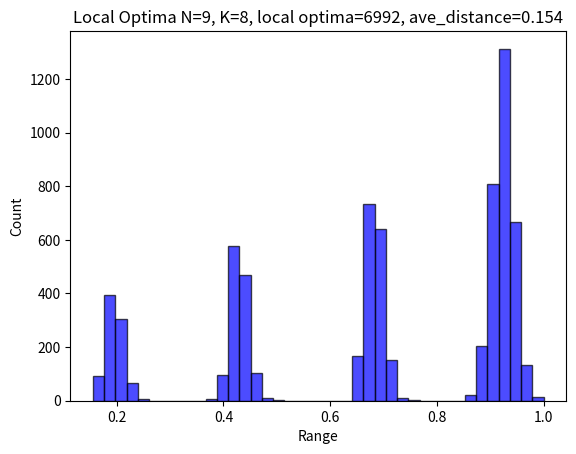
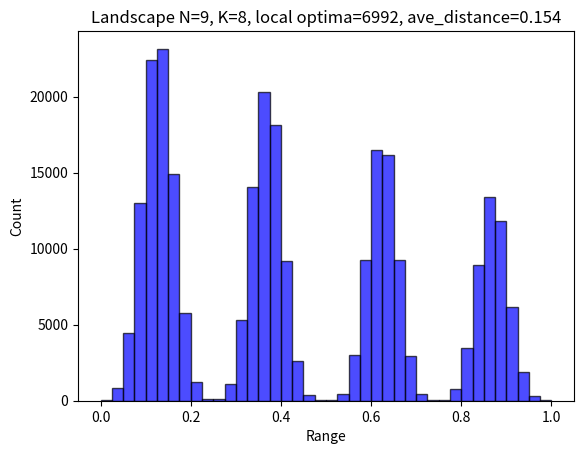

The matplotlib source for these figures, in order:
# -*- coding: utf-8 -*-
# @Time     : 12/14/2021 19:59
# @Author   : Junyi
# @FileName: Agent.py
# @Software  : PyCharm
# Observing PEP 8 coding style
from collections import defaultdict
from scipy.stats import rankdata
from itertools import product
import numpy as np


class Landscape:
    def __init__(self, N: int, K: int, state_num=4, norm="MaxMin"):
        """
        :param N: problem dimension
        :param K: complexity degree
        :param state_num: state number for each dimension
        :param norm: normalization manner
        """
        self.N = N
        self.K = K
        self.state_num = state_num
        self.IM, self.dependency_map = np.eye(self.N), [[]]*self.N  # [[]] & {int:[]}
        self.FC = None
        self.seed = None
        self.local_optima = {}
        self.cache = {}  # state string to overall fitness: state_num ^ N: [1]
        self.max_normalizer = 1
        self.min_normalizer = 0
        self.norm = norm
        self.fitness_to_rank_dict = None  # using the rank information to measure the potential performance of GST
        self.initialize()  # Initialization and Normalization

    def create_IM(self):
        self.K = self.K
        if self.K == 0:
            self.IM = np.eye(self.N)
        elif self.K >= (self.N - 1):
            self.K = self.N - 1
            self.IM = np.ones((self.N, self.N))
        else:
            # each row has a fixed number of dependency (i.e., K)
            for i in range(self.N):
                probs = [1 / (self.N - 1)] * i + [0] + [1 / (self.N - 1)] * (self.N - 1 - i)
                ids = np.random.choice(self.N, self.K, p=probs, replace=False)
                for index in ids:
                    self.IM[i][index] = 1
        for i in range(self.N):
            temp = []
            for j in range(self.N):
                if (i != j) & (self.IM[i][j] == 1):
                    temp.append(j)
            self.dependency_map[i] = temp

    def create_fitness_configuration(self):
        FC = defaultdict(dict)
        for row in range(self.N):
            k = int(sum(self.IM[row]))  # typically k = K+1
            for column in range(pow(self.state_num, k)):
                FC[row][column] = np.random.uniform(0, 1)
        self.FC = FC

    # def create_skewed_fitness_configuration(self):
        # skewed_seed_num = 1
        # seed_list = []
        # for _ in range(skewed_seed_num):
        #     seed_state = np.random.choice(range(self.state_num), self.N).tolist()
        #     seed_state = [str(i) for i in seed_state]
        #     seed_list.append(seed_state)
        # seed_list = [['3', '3', '3', '3', '3', '3', '3', '3', '3']]  # Pre-define a global peak, similar to March's (1991) model
        # according to the distance between seed the any focal position, rescale the fitness value to shape gradient
        # self.seed_state_list = seed_list
        # FC = defaultdict(dict)
        # for row in range(self.N):
        #     k = int(sum(self.IM[row]))  # typically k = K+1
        #     for column in range(pow(self.state_num, k)):
        #         FC[row][column] = np.random.uniform(-1, 0)
        # for seed_state in seed_list:
        #     for row in range(self.N):
        #         dependency = self.dependency_map[row]
        #         bin_index = "".join([seed_state[j] for j in dependency])
        #         bin_index = seed_state[row] + bin_index
        #         index = int(bin_index, self.state_num)
        #         value = np.random.uniform(0, 1)
        #         FC[row][index] = value
        # self.FC = FC

    # def create_skewed_fitness_configuration(self):
    #     FC = defaultdict(dict)
    #     for row in range(self.N):
    #         k = int(sum(self.IM[row]))  # typically k = K+1
    #         for column in range(pow(self.state_num, k)):
    #             FC[row][column] = np.random.uniform(0, 1)
            # for column in range(pow(self.state_num, k)):
            #     if column < 4 ** self.K:  # for state 0 & 1
            #         FC[row][column] = np.random.uniform(-1, 0)
            #     elif column < 2 * 4 ** self.K:
            #         FC[row][column] = np.random.uniform(0, 1)
            #     elif column < 3 * 4 ** self.K:
            #         FC[row][column] = np.random.uniform(1, 2)
            #     else:
            #         FC[row][column] = np.random.uniform(2, 3)
        # self.FC = FC

    def calculate_fitness(self, state: list) -> float:
        result = []
        for i in range(self.N):
            dependency = self.dependency_map[i]
            bin_index = "".join([str(state[j]) for j in dependency])
            bin_index = str(state[i]) + bin_index
            index = int(bin_index, self.state_num)
            result.append(self.FC[i][index])
        return sum(result) / len(result)

    def store_cache(self):
        all_states = [state for state in product(range(self.state_num), repeat=self.N)]
        for state in all_states:
            bits = "".join([str(i) for i in state])
            self.cache[bits] = self.calculate_fitness(state)

    def initialize(self):
        self.create_IM()
        self.create_fitness_configuration()
        # self.create_skewed_fitness_configuration()
        self.store_cache()
        self.max_normalizer = max(self.cache.values())
        self.min_normalizer = min(self.cache.values())
        # normalization
        if self.norm == "MaxMin":
            for k in self.cache.keys():
                self.cache[k] = (self.cache[k] - self.min_normalizer) / (self.max_normalizer - self.min_normalizer)
        elif self.norm == "Max":
            for k in self.cache.keys():
                self.cache[k] = self.cache[k] / self.max_normalizer
        elif self.norm == "RangeScaling":
            # Single center, inspired by March's model
            seed = np.random.choice(range(self.state_num), self.N).tolist()
            seed = [str(i) for i in seed]
            self.seed = seed
            high_area, low_area = {}, {}
            for key in self.cache.keys():
                if key > "200000000":
                    high_area[key] = 1
                else:
                    low_area[key] = 1
            high_area_fitness_list = [self.cache[key] for key in high_area.keys()]
            min_fitness_high = min(high_area_fitness_list)
            max_fitness_high = max(high_area_fitness_list)
            high_top, high_bottom = 1.0, 0.5
            low_area_fitness_list = [self.cache[key] for key in low_area.keys()]
            min_fitness_low = min(low_area_fitness_list)
            max_fitness_low = max(low_area_fitness_list)
            low_top, low_bottom = 0.5, 0
            for key in self.cache.keys():
                if key in high_area.keys():
                    self.cache[key] = (self.cache[key] - min_fitness_high) * (high_top - high_bottom) / \
                                      (max_fitness_high - min_fitness_high) + high_bottom
                else:
                    self.cache[key] = (self.cache[key] - min_fitness_low) * (low_top - low_bottom) / \
                                      (max_fitness_low - min_fitness_low) + low_bottom

        elif self.norm == "ClusterRangeScaling":
            cluster_0, cluster_1, cluster_2, cluster_3 = {}, {}, {}, {}
            for key in self.cache.keys():
                number_counts = {"0": 0, "1": 0, "2": 0, "3": 0}
                for char in key:
                    if char in number_counts:
                        number_counts[char] += 1
                max_count = max(number_counts.values())
                most_frequent_numbers = [number for number, count in number_counts.items() if count == max_count]
                most_frequent_numbers = most_frequent_numbers[0]
                if most_frequent_numbers == "0":
                    cluster_0[key] = True
                elif most_frequent_numbers == "1":
                    cluster_1[key] = True
                elif most_frequent_numbers == "2":
                    cluster_2[key] = True
                else:
                    cluster_3[key] = True
            # print("Cluster Length: ", len(cluster_0), len(cluster_1), len(cluster_2), len(cluster_3))
            fitness_list_0 = [self.cache[key] for key in cluster_0.keys()]
            fitness_list_1 = [self.cache[key] for key in cluster_1.keys()]
            fitness_list_2 = [self.cache[key] for key in cluster_2.keys()]
            fitness_list_3 = [self.cache[key] for key in cluster_3.keys()]
            max_0, min_0 = max(fitness_list_0), min(fitness_list_0)
            max_1, min_1 = max(fitness_list_1), min(fitness_list_1)
            max_2, min_2 = max(fitness_list_2), min(fitness_list_2)
            max_3, min_3 = max(fitness_list_3), min(fitness_list_3)
            for key in self.cache.keys():
                if key in cluster_0:
                    self.cache[key] = (self.cache[key] - min_0) * 0.25 / \
                                      (max_0 - min_0)
                elif key in cluster_1:
                    self.cache[key] = (self.cache[key] - min_1) * 0.25 / \
                                      (max_1 - min_1) + 0.25
                elif key in cluster_2:
                    self.cache[key] = (self.cache[key] - min_2) * 0.25 / \
                                      (max_2 - min_2) + 0.50
                else:
                    self.cache[key] = (self.cache[key] - min_3) * 0.25 / \
                                      (max_3 - min_3) + 0.75

    def query_fitness(self, state: list) -> float:
        return self.cache["".join(state)]

    def query_cog_fitness(self, cog_state: list, state: list) -> float:
        cog_fitness = 0
        for row, cog_bit in enumerate(cog_state):
            dependency = self.dependency_map[row]
            bin_index = "".join([str(state[j]) for j in dependency])
            if cog_bit == "A":
                bin_index_1 = "0" + bin_index
                index_1 = int(bin_index_1, self.state_num)
                bin_index_2 = "1" + bin_index
                index_2 = int(bin_index_2, self.state_num)
                c_i = (self.FC[row][index_1] + self.FC[row][index_2]) / 2
            elif cog_bit == "B":
                bin_index_1 = "2" + bin_index
                index_1 = int(bin_index_1, self.state_num)
                bin_index_2 = "3" + bin_index
                index_2 = int(bin_index_2, self.state_num)
                c_i = (self.FC[row][index_1] + self.FC[row][index_2]) / 2
            elif cog_bit == "*":
                bin_index_0 = "0" + bin_index
                index_0 = int(bin_index_0, self.state_num)
                bin_index_1 = "1" + bin_index
                index_1 = int(bin_index_1, self.state_num)
                bin_index_2 = "2" + bin_index
                index_2 = int(bin_index_2, self.state_num)
                bin_index_3 = "3" + bin_index
                index_3 = int(bin_index_3, self.state_num)
                c_i = (self.FC[row][index_0] + self.FC[row][index_1] +
                       self.FC[row][index_2] + self.FC[row][index_3]) / 4
            else:
                bin_index = cog_bit + bin_index
                index = int(bin_index, self.state_num)
                c_i = self.FC[row][index]
            cog_fitness += c_i
        return cog_fitness / self.N

    def query_partial_fitness(self, cog_state: list, state: list, expertise_domain: list) -> float:
        cog_fitness = 0
        for row, cog_bit in enumerate(cog_state):
            if row not in expertise_domain:
                continue
            dependency = self.dependency_map[row]
            bin_index = "".join([str(state[j]) for j in dependency])
            if cog_bit == "A":
                bin_index_1 = "0" + bin_index
                index_1 = int(bin_index_1, self.state_num)
                bin_index_2 = "1" + bin_index
                index_2 = int(bin_index_2, self.state_num)
                c_i = (self.FC[row][index_1] + self.FC[row][index_2]) / 2
            elif cog_bit == "B":
                bin_index_1 = "2" + bin_index
                index_1 = int(bin_index_1, self.state_num)
                bin_index_2 = "3" + bin_index
                index_2 = int(bin_index_2, self.state_num)
                c_i = (self.FC[row][index_1] + self.FC[row][index_2]) / 2
            elif cog_bit == "*":
                bin_index_0 = "0" + bin_index
                index_0 = int(bin_index_0, self.state_num)
                bin_index_1 = "1" + bin_index
                index_1 = int(bin_index_1, self.state_num)
                bin_index_2 = "2" + bin_index
                index_2 = int(bin_index_2, self.state_num)
                bin_index_3 = "3" + bin_index
                index_3 = int(bin_index_3, self.state_num)
                c_i = (self.FC[row][index_0] + self.FC[row][index_1] +
                       self.FC[row][index_2] + self.FC[row][index_3]) / 4
            else:
                bin_index = cog_bit + bin_index
                index = int(bin_index, self.state_num)
                c_i = self.FC[row][index]
            cog_fitness += c_i
        return cog_fitness / len(expertise_domain)

    @staticmethod
    def cog_state_alternatives(cog_state: list) -> list:
        alternative_pool = []
        for bit in cog_state:
            if bit in ["0", "1", "2", "3"]:
                alternative_pool.append(bit)
            elif bit == "A":
                alternative_pool.append(["0", "1"])
            elif bit == "B":
                alternative_pool.append(["2", "3"])
            elif bit == "*":
                alternative_pool.append(["0", "1", "2", "3"])
            else:
                raise ValueError("Unsupported bit value: ", bit)
        return [i for i in product(*alternative_pool)]

    def create_fitness_rank(self):
        fitness_cache = list(self.cache.values())
        ranks = rankdata(fitness_cache)
        ranks = [int(each) for each in ranks]
        rank_dict = {key: rank for key, rank in zip(self.cache.keys(), ranks)}
        return rank_dict

    def count_local_optima(self):
        counter = 0
        for key, value in self.cache.items():
            neighbor_list = self.get_neighbor_list(key=key)
            is_local_optima = True
            for neighbor in neighbor_list:
                if self.query_fitness(state=list(neighbor)) > value:
                    is_local_optima = False
                    break
            if is_local_optima:
                counter += 1
                self.local_optima[key] = value
        return counter

    def calculate_avg_fitness_distance(self):
        total_distance = 0
        total_neighbors = 0
        for key in self.cache.keys():
            neighbors = self.get_neighbor_list(key)
            total_distance += sum(abs(self.cache[key] - self.cache[neighbor]) for neighbor in neighbors)
            total_neighbors += len(neighbors)
        avg_fitness_distance = total_distance / total_neighbors
        return avg_fitness_distance

    def get_neighbor_list(self, key: str) -> list:
        """
        This is also for the Coarse Landscape
        :param key: string from the coarse landscape cache dict, e.g., "0011"
        :return:list of the neighbor state, e.g., [["0", "0", "1", "2"], ["0", "0", "1", "3"]]
        """
        neighbor_states = []
        for i, char in enumerate(key):
            neighbors = []
            for neighbor in range(4):
                if neighbor != int(char):
                    new_state = key[:i] + str(neighbor) + key[i + 1:]
                    neighbors.append(new_state)
            neighbor_states.extend(neighbors)
        return neighbor_states

    @staticmethod
    def get_hamming_distance(state_1: list, state_2: list) -> int:
        distance = 0
        for a, b in zip(state_1, state_2):
            if a != b:
                distance += 1
        return distance

    def describe(self):
        print("LandScape shape of N={0}, K={1}".format(self.N, self.K))
        print("Influential Matrix: \n", self.IM)
        print("Influential Dependency Map: ", self.dependency_map)
        print("Cache Samples:")
        for key, value in self.cache.items():
            print(key, value)
            break
        print("Skewed Seed: ", self.seed)
        # for seed_state in self.seed_state_list:
        #     print(seed_state, self.query_fitness(state=seed_state))
        #     for i in range(self.N):
        #         dependency = self.dependency_map[i]
        #         bin_index = "".join([str(seed_state[j]) for j in dependency])
        #         bin_index = str(seed_state[i]) + bin_index
        #         index = int(bin_index, self.state_num)
        #         print("Component: ", self.FC[i][index])
        #     break
        # neighbors = [['0', '3', '3', '3', '3', '3', '3', '3', '3'], ['1', '3', '3', '3', '3', '3', '3', '3', '3'],
        #              ['2', '3', '3', '3', '3', '3', '3', '3', '3'], ['3', '0', '0', '3', '3', '3', '3', '3', '3']]
        # for neighbor_state in neighbors:
        #     print(neighbor_state, self.query_fitness(state=neighbor_state))


if __name__ == '__main__':
    # Test Example
    N = 9
    K = 8
    state_num = 4
    np.random.seed(1000)
    landscape = Landscape(N=N, K=K, state_num=state_num, norm="ClusterRangeScaling")
    # print(landscape.FC[0])
    cog_state = ['B', 'B', 'B', 'A', 'A', 'B', "A", "B", "A"]
    # cog_state = ["0", "0", "0", "0", "0", "0"]
    # print(landscape.cog_state_alternatives(cog_state=cog_state))
    state_1_0 = ['2', '2', '2', '1', '1', '2', '1', '3', '0']
    state_1_1 = ['2', '2', '2', '1', '1', '2', '1', '3', '1']
    state_1_2 = ['2', '2', '2', '1', '1', '2', '1', '3', '2']
    state_1_3 = ['2', '2', '2', '1', '1', '2', '1', '3', '3']
    state_2 = ['B', 'B', 'B', 'A', 'A', 'B', 'A', 'B', 'A']
    state_3 = ['2', '2', '2', '1', '1', '2', '1', '3', '*']
    partial_fitness_1_0 = landscape.query_partial_fitness(cog_state=cog_state, state=state_1_0, expertise_domain=list(range(N)))
    print(partial_fitness_1_0)
    landscape.describe()
    # landscape.create_fitness_rank()
    landscape.count_local_optima()
    ave_distance = landscape.calculate_avg_fitness_distance()
    ave_distance = round(ave_distance, 4)
    print(landscape.local_optima)
    print("Number of Local Optima: ", len(landscape.local_optima.keys()))
    print("Average Distance: ", ave_distance)

    import matplotlib.pyplot as plt
    plt.hist(landscape.local_optima.values(), bins=40, facecolor="blue", edgecolor="black", alpha=0.7)
    plt.xlabel("Range")
    plt.ylabel("Count")
    plt.title("Local Optima N={0}, K={1}, local optima={2}, ave_distance={3}".format(
        N, K, len(landscape.local_optima.keys()), ave_distance))
    plt.savefig("Local Optima N={0}, K={1}, local optima={2}, ave_distance={3}.png".format(
        N, K, len(landscape.local_optima.keys()), ave_distance))
    plt.show()
    plt.clf()

    plt.hist(landscape.cache.values(), bins=40, facecolor="blue", edgecolor="black", alpha=0.7)
    plt.title("Landscape N={0}, K={1}, local optima={2}, ave_distance={3}".format(
        N, K, len(landscape.local_optima.keys()), ave_distance))
    plt.xlabel("Range")
    plt.ylabel("Count")
    plt.savefig("Landscape N={0}, K={1}, local optima={2}, ave_distance={3}.png".format(
        N, K, len(landscape.local_optima.keys()), ave_distance))
    plt.show()
